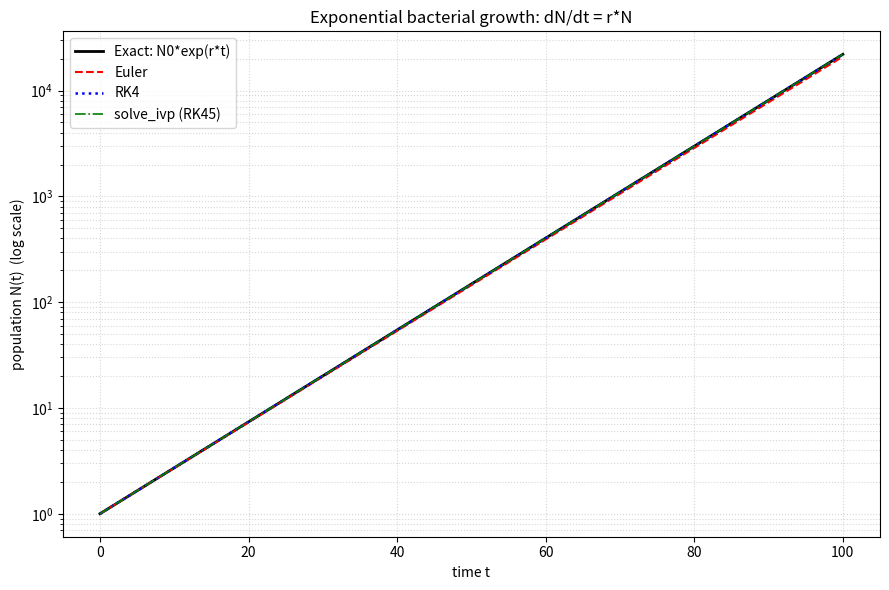

Python code for this plot: (Note: this script raises an exception after producing the figure.)
import matplotlib
matplotlib.use("Agg")
import matplotlib.pyplot as plt
import numpy as np

# ---- Model parameters ----
r = 0.1          # per-capita growth rate
N0 = 1.0         # initial population
t0, tf = 0.0, 100.0
dt = 0.1         # time step

# Time grid
t = np.arange(t0, tf + dt, dt)
n_steps = len(t)

# ---- Exact solution: N(t) = N0 * exp(r*t) ----
N_exact = N0 * np.exp(r * t)

# ---- Euler method (explicit, one step at a time) ----
# Update rule: N_{k+1} = N_k + dt * f(N_k), where f(N) = r*N
N_euler = np.empty(n_steps)
N_euler[0] = N0
for k in range(n_steps - 1):
    dNdt = r * N_euler[k]              # slope at current point
    N_euler[k + 1] = N_euler[k] + dt * dNdt

# ---- RK4 method (explicit, four-stage Runge-Kutta) ----
def f(N):
    return r * N                       # right-hand side dN/dt = r*N

N_rk4 = np.empty(n_steps)
N_rk4[0] = N0
for k in range(n_steps - 1):
    Nk = N_rk4[k]
    k1 = f(Nk)                         # slope at start
    k2 = f(Nk + 0.5 * dt * k1)         # slope at midpoint using k1
    k3 = f(Nk + 0.5 * dt * k2)         # slope at midpoint using k2
    k4 = f(Nk + dt * k3)               # slope at end using k3
    N_rk4[k + 1] = Nk + (dt / 6.0) * (k1 + 2 * k2 + 2 * k3 + k4)  # weighted avg

# ---- General ODE solver (SciPy solve_ivp, RK45) ----
from scipy.integrate import solve_ivp
sol = solve_ivp(lambda tt, N: r * N, (t0, tf), [N0], t_eval=t, rtol=1e-10, atol=1e-12)
N_solver = sol.y[0]

# ---- Log-scaled plot: Euler, RK4, exact ----
plt.figure(figsize=(9, 6))
plt.semilogy(t, N_exact, 'k-', lw=2, label="Exact: N0*exp(r*t)")
plt.semilogy(t, N_euler, 'r--', lw=1.5, label="Euler")
plt.semilogy(t, N_rk4, 'b:', lw=1.8, label="RK4")
plt.semilogy(t, N_solver, 'g-.', lw=1.2, label="solve_ivp (RK45)")
plt.xlabel("time t")
plt.ylabel("population N(t)  (log scale)")
plt.title("Exponential bacterial growth: dN/dt = r*N")
plt.legend()
plt.grid(True, which="both", ls=":", alpha=0.5)
plt.tight_layout()
plt.savefig("/private/tmp/claude-501/-Users-lvmy-neu-teaching-numericalR-numericalR/e8e9d206-e3a8-4079-be52-06334c0a89a5/scratchpad/eval/gen/2C.1.1_s5.png")

# ---- Checks / numerical results ----
# Straightness of exact solution on log axis: log(N) = log(N0) + r*t is linear.
# Fit log(N_exact) vs t and report slope (should equal r) and R^2 (should be 1).
logN = np.log(N_exact)
slope, intercept = np.polyfit(t, logN, 1)
resid = logN - (slope * t + intercept)
ss_res = np.sum(resid**2)
ss_tot = np.sum((logN - logN.mean())**2)
r2 = 1.0 - ss_res / ss_tot

N100_theory = np.exp(10.0)

print(f"Fitted slope of log(N_exact) vs t (should equal r={r}): {slope:.12f}")
print(f"R^2 of linear fit on log axis (1.0 => straight line): {r2:.15f}")
print(f"Theoretical N(100) = exp(10): {N100_theory:.6f}")
print(f"Exact    N(100): {N_exact[-1]:.6f}")
print(f"Euler    N(100): {N_euler[-1]:.6f}")
print(f"RK4      N(100): {N_rk4[-1]:.6f}")
print(f"solve_ivp N(100): {N_solver[-1]:.6f}")
print(f"Euler relative error at t=100: {abs(N_euler[-1]-N_exact[-1])/N_exact[-1]:.6e}")
print(f"RK4   relative error at t=100: {abs(N_rk4[-1]-N_exact[-1])/N_exact[-1]:.6e}")
print(f"solve_ivp relative error at t=100: {abs(N_solver[-1]-N_exact[-1])/N_exact[-1]:.6e}")

# Explanation:
# The check confirms the result because on a log y-axis the exact exponential
# becomes the straight line log(N)=log(N0)+r*t (slope r, R^2=1), and RK4's
# far smaller error than Euler plus agreement with N(100)=exp(10)~22026 shows
# the explicit integrators are converging to the true analytic solution.
print("Why: on a log axis the exact solution is exactly linear (slope r, R^2=1), "
      "and RK4 hugging that line and hitting exp(10) while Euler drifts confirms "
      "the numerics reproduce the analytic exponential growth.")
